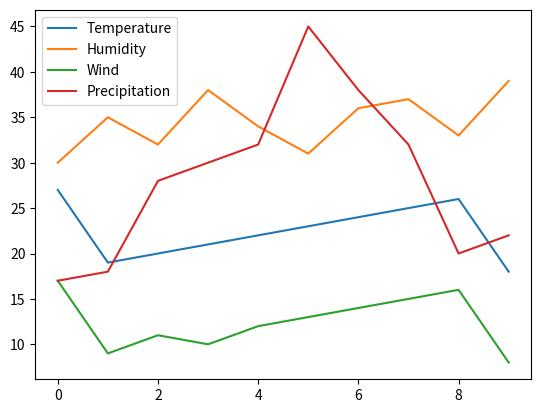

The matplotlib source for this figure:
#Plot a DataFrame in Pandas
import matplotlib.pyplot as plt
import pandas as pd

#Craete DataSet
data={
    'Temperature':[27,19,20,21,22,23,24,25,26,18],
    'Humidity':[30,35,32,38,34,31,36,37,33,39],
    'Wind':[17,9,11,10,12,13,14,15,16,8],
    'Precipitation':[17,18,28,30,32,45,38,32,20,22]
}

#Create DataFrame
df=pd.DataFrame(data)
print("Records=\n",df)

#Plot
df.plot()

#Display the figure
plt.show()

